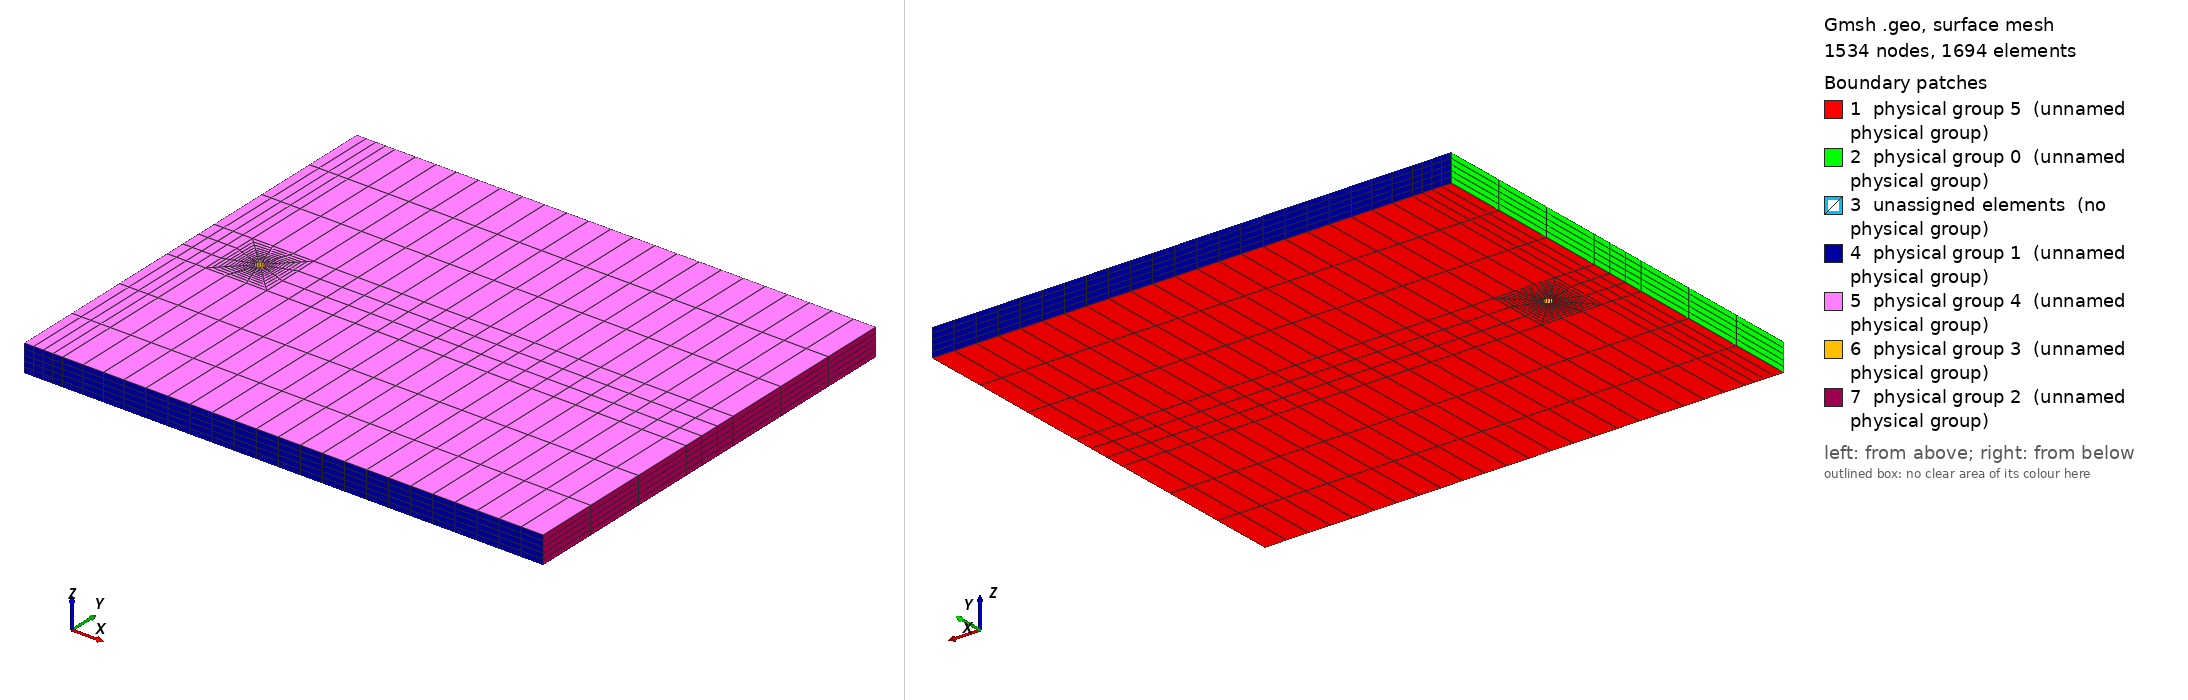

Gmsh geometry script, surface-meshed: 1534 nodes, 1694 surface elements. Boundary patches (legend numbers): 1 physical group 5 (unnamed physical group), 2 physical group 0 (unnamed physical group), 3 unassigned elements (no physical group), 4 physical group 1 (unnamed physical group), 5 physical group 4 (unnamed physical group), 6 physical group 3 (unnamed physical group), 7 physical group 2 (unnamed physical group). Left view from above one corner, right view from below the opposite corner. Legend entries are the model's physical surfaces; 'unassigned elements' are surfaces in no physical group. The drawing asked Gmsh for element sizes between 1% and 20% of the model's largest extent; the script's own settings can give other sizes.

=== cylinder-structured.geo (drawn) ===
// SPDX-FileCopyrightText: Copyright (c) 2022-2023 The Lethe Authors
// SPDX-License-Identifier: Apache-2.0 WITH LLVM-exception OR LGPL-2.1-or-later

// Define a variable
L=60;
H=50;
Lz=3.14159265359;
y0=0;
y1=H;

x0 =0.;
x1 =L;
nr=4;
nt=4;
nl_front=5;
nl_back=20;
n_depth=5;

xc=8;
yc=H/2;
r=0.5;
srq=1.414213562/2.*r;

Ls=10*r;
ss=1.414213562/2.*Ls;

xs0=xc-ss;
xs1=xc+ss;
ys0=yc-ss;
ys1=yc+ss;

lc = 0.20;

Point(0) = {x0, y0, 0, lc};
Point(1) = {x0, y1, 0, lc};
Point(2) = {xs0, y0, 0, lc};
Point(3) = {xs0, y1, 0, lc};
Point(4) = {xs1, y0, 0, lc};
Point(5) = {xs1, y1, 0, lc};
Point(6) = {x1, y0, 0, lc};
Point(7) = {x1, y1, 0, lc};

Point(11) = {x0, yc-ss, 0, lc};
Point(12) = {x0, yc+ss, 0, lc};
Point(13) = {x1, yc-ss, 0, lc};
Point(14) = {x1, yc+ss, 0, lc};

Point(20) = {xc, yc, 0, lc};
Point(21) = {xc-srq, yc-srq, 0, lc};
Point(22) = {xc+srq, yc-srq, 0, lc};
Point(23) = {xc+srq, yc+srq, 0, lc};
Point(24) = {xc-srq, yc+srq, 0, lc};

Point(31) = {xc-ss, yc-ss, 0, lc};
Point(32) = {xc+ss, yc-ss, 0, lc};
Point(33) = {xc+ss, yc+ss, 0, lc};
Point(34) = {xc-ss, yc+ss, 0, lc};

Line(60) = {0,11};
Line(61) = {11,12};
Line(63) = {12,1};
Line(64) = {6,13};
Line(65) = {13,14};
Line(66) = {14,7};
Line(1) = {0,2};
Line(2) = {1,3};
Line(3) = {2,4};
Line(4) = {3,5};
Line(5) = {4,6};
Line(6) = {5,7};

Line(10) = {11,12};
Line(11) = {11,31};
Line(12) = {12,34};
Line(13) = {31,34};

Line(20) = {32,33};
Line(21) = {32,13};
Line(22) = {13,14};
Line(23) = {33,14};

Line(30) = {2,31};
Line(31) = {4,32};
Line(32) = {31,32};
Line(33) = {34,3};
Line(34) = {34,33};
Line(35) = {33,5};

Circle(40)={24,20,23};
Circle(41)={23,20,22};
Circle(42)={22,20,21};
Circle(43)={21,20,24};

Line(50)={24,34};
Line(51)={23,33};
Line(52)={22,32};
Line(53)={21,31};

//Theta of the circle
Transfinite Line {3,22,4,10,34,20,32,13,40,41,42,43,30,31,33,35,63,60,66,64} = Ceil(nt) Using Progression 1.0;
// Radial direction
Transfinite Line {50,51,52,53} = Ceil(3*nr) Using Progression 1.1;
Transfinite Line {5,21,23,6} = Ceil(nl_back) Using Progression 1.0;
Transfinite Line {1,11,12,2} = Ceil(nl_front) Using Progression 1.0;

//
//
//
Line Loop(41) = {-50,40,51,-34};
Line Loop(42) = {-13,-53,43,50};
Line Loop(43) = {53,32,-52,42};
Line Loop(44) = {52,20,-51,41};


Line Loop (50) = {-60,1,30,-11};
Line Loop (51) = {-10,11,13,-12};
Line Loop (52) = {-63,12,33,-2};
Line Loop (53) = {-30,3,31,-32};
Line Loop (54) = {-33,34,35,-4};
Line Loop (55) = {-31,5,64,-21};
Line Loop (56) = {-20,21,22,-23};
Line Loop (57) = {-35,23,66,-6};



Plane Surface(41) = {41};
Plane Surface(42) = {42};
Plane Surface(43) = {43};
Plane Surface(44) = {44};
Plane Surface(50) = {50};
Plane Surface(51) = {51};
Plane Surface(52) = {52};
Plane Surface(53) = {53};
Plane Surface(54) = {54};
Plane Surface(55) = {55};
Plane Surface(56) = {56};
Plane Surface(57) = {57};
Transfinite Surface {41:44,50:57};
Recombine Surface{41:44,50:57};



//+
Extrude {0, 0, Lz} {
  Surface{52}; Surface{51}; Surface{50}; Surface{41}; Surface{42}; Surface{54}; Surface{44}; Surface{43}; Surface{53}; Surface{57}; Surface{56}; Surface{55}; Layers {n_depth}; Recombine;
}
//+
Physical Surface(0) = {75, 97, 119};  //Inlet
//+
Physical Surface(4) = {286, 264, 308, 330, 198, 132, 110, 88, 220, 154, 176, 242}; //front
Physical Surface(5) = {44, 43, 42, 41, 53, 50, 51, 54, 52, 55, 56, 57}; //back
Physical Surface(1) = {285,255,197,87,321,123}; // top-bot
Physical Surface(2) = {325, 303, 281}; //Outlet
//+
Physical Surface(3) = {219, 241, 171, 145}; //cylinder
//+
Physical Volume(0) = {1:12};
